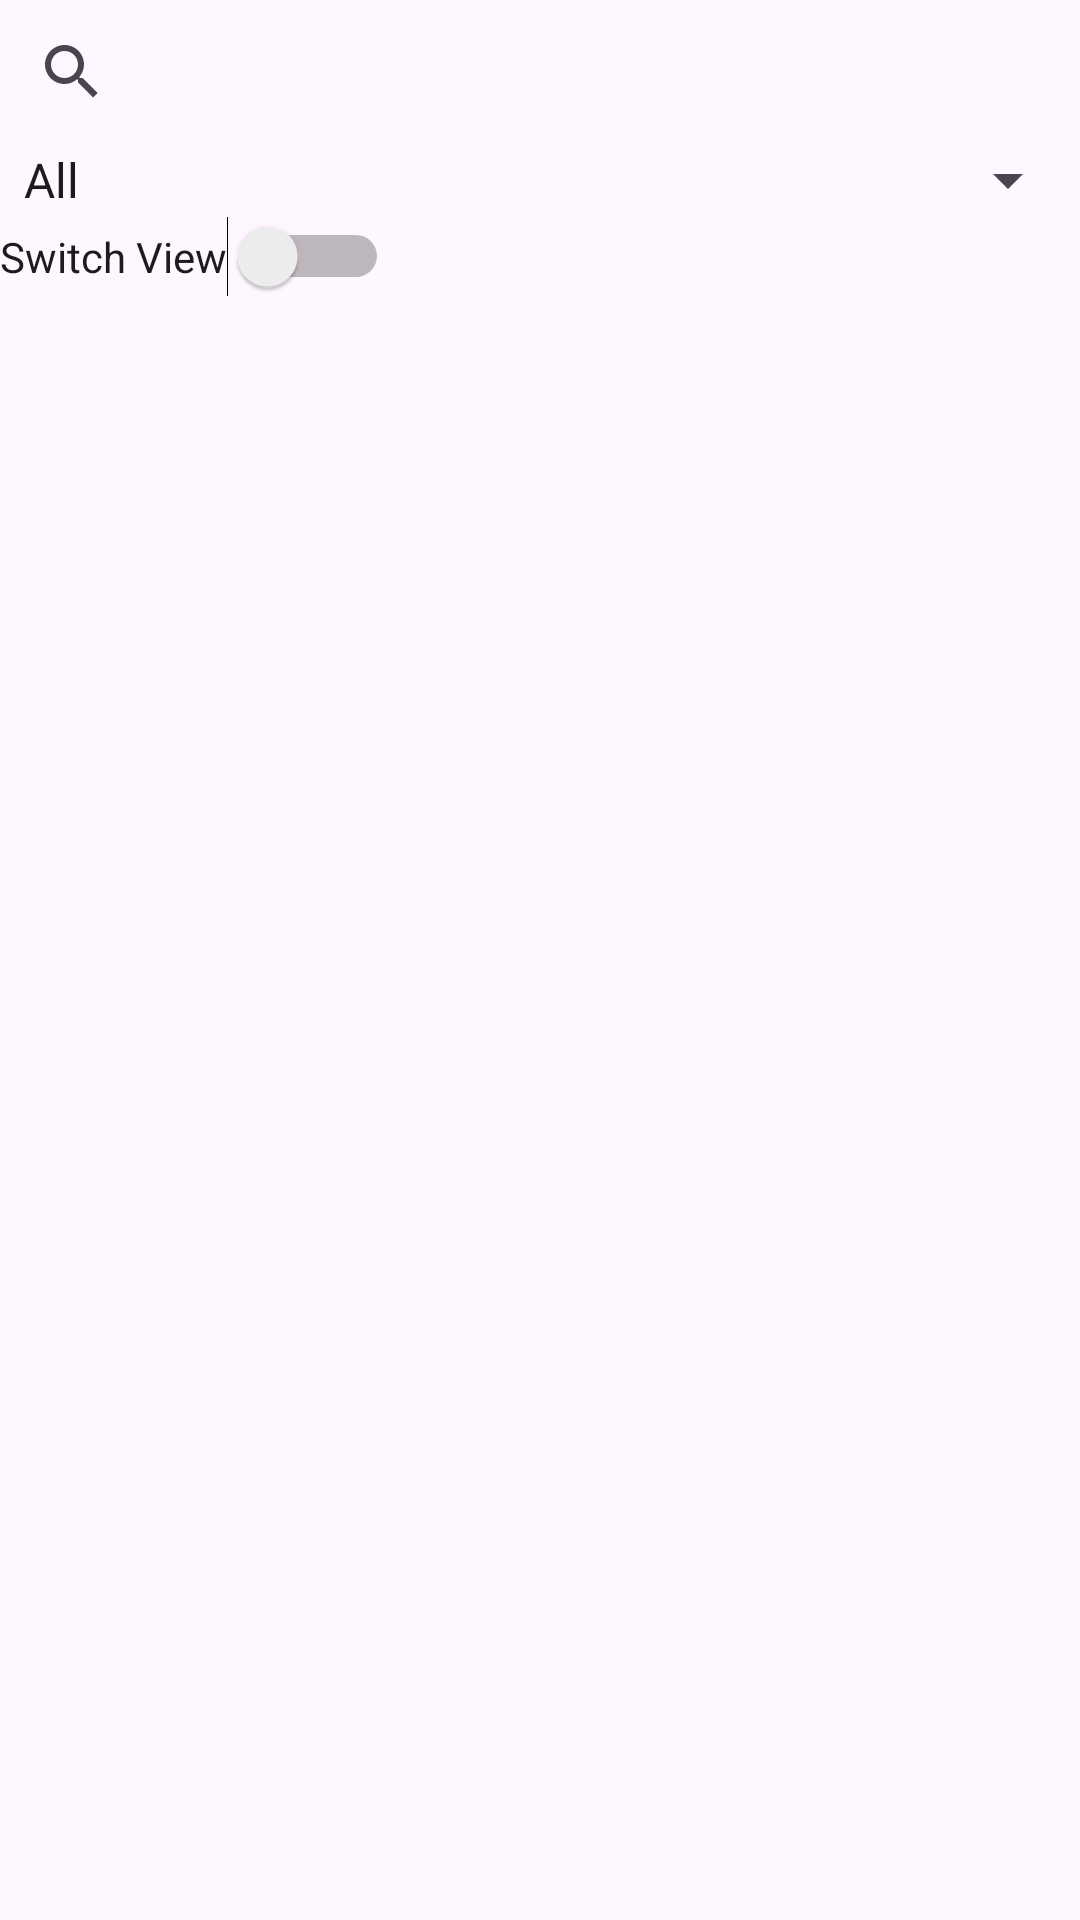

This screen was rendered from an Android layout file. Write that file and the resources it references.
<!-- AndroidManifest.xml: application theme Theme.NewyorkTimes -->
<!-- res/layout/activity_main.xml -->
<?xml version="1.0" encoding="utf-8"?>
<androidx.constraintlayout.widget.ConstraintLayout xmlns:android="http://schemas.android.com/apk/res/android"
    xmlns:app="http://schemas.android.com/apk/res-auto"
    xmlns:tools="http://schemas.android.com/tools"
    android:id="@+id/main"
    android:layout_width="match_parent"
    android:layout_height="match_parent"
    tools:context=".MainActivity">

    <LinearLayout
        android:id="@+id/search_filter_layout"
        android:layout_width="0dp"
        android:layout_height="wrap_content"
        android:orientation="vertical"
        app:layout_constraintTop_toTopOf="parent"
        app:layout_constraintStart_toStartOf="parent"
        app:layout_constraintEnd_toEndOf="parent">

        <androidx.appcompat.widget.SearchView
            android:id="@+id/search_view"
            android:layout_width="match_parent"
            android:layout_height="wrap_content"
            android:queryHint="Search by title or author" />

        <Spinner
            android:id="@+id/section_spinner"
            android:layout_width="match_parent"
            android:layout_height="wrap_content"
            android:entries="@array/section_array" />

        <Switch
            android:id="@+id/view_switch"
            android:layout_width="wrap_content"
            android:layout_height="wrap_content"
            android:text="Switch View" />
    </LinearLayout>

    <androidx.recyclerview.widget.RecyclerView
        android:id="@+id/recyclerView"
        android:layout_width="0dp"
        android:layout_height="0dp"
        app:layout_constraintTop_toBottomOf="@id/search_filter_layout"
        app:layout_constraintBottom_toBottomOf="parent"
        app:layout_constraintStart_toStartOf="parent"
        app:layout_constraintEnd_toEndOf="parent" />

</androidx.constraintlayout.widget.ConstraintLayout>
<!-- resources referenced by this layout -->
<resources>
  <string-array name="section_array">
          <item>All</item>
          <item>World</item>
          <item>Politics</item>
          <item>Business</item>
          <item>Technology</item>
          <item>Sports</item>
          <item>Science</item>
          <item>Health</item>
          <item>Arts</item>
          <item>Travel</item>
      </string-array>
  <style name="Theme.NewyorkTimes" parent="Base.Theme.NewyorkTimes" />
  <style name="Base.Theme.NewyorkTimes" parent="Theme.Material3.DayNight.NoActionBar">
          
          
      </style>
</resources>
